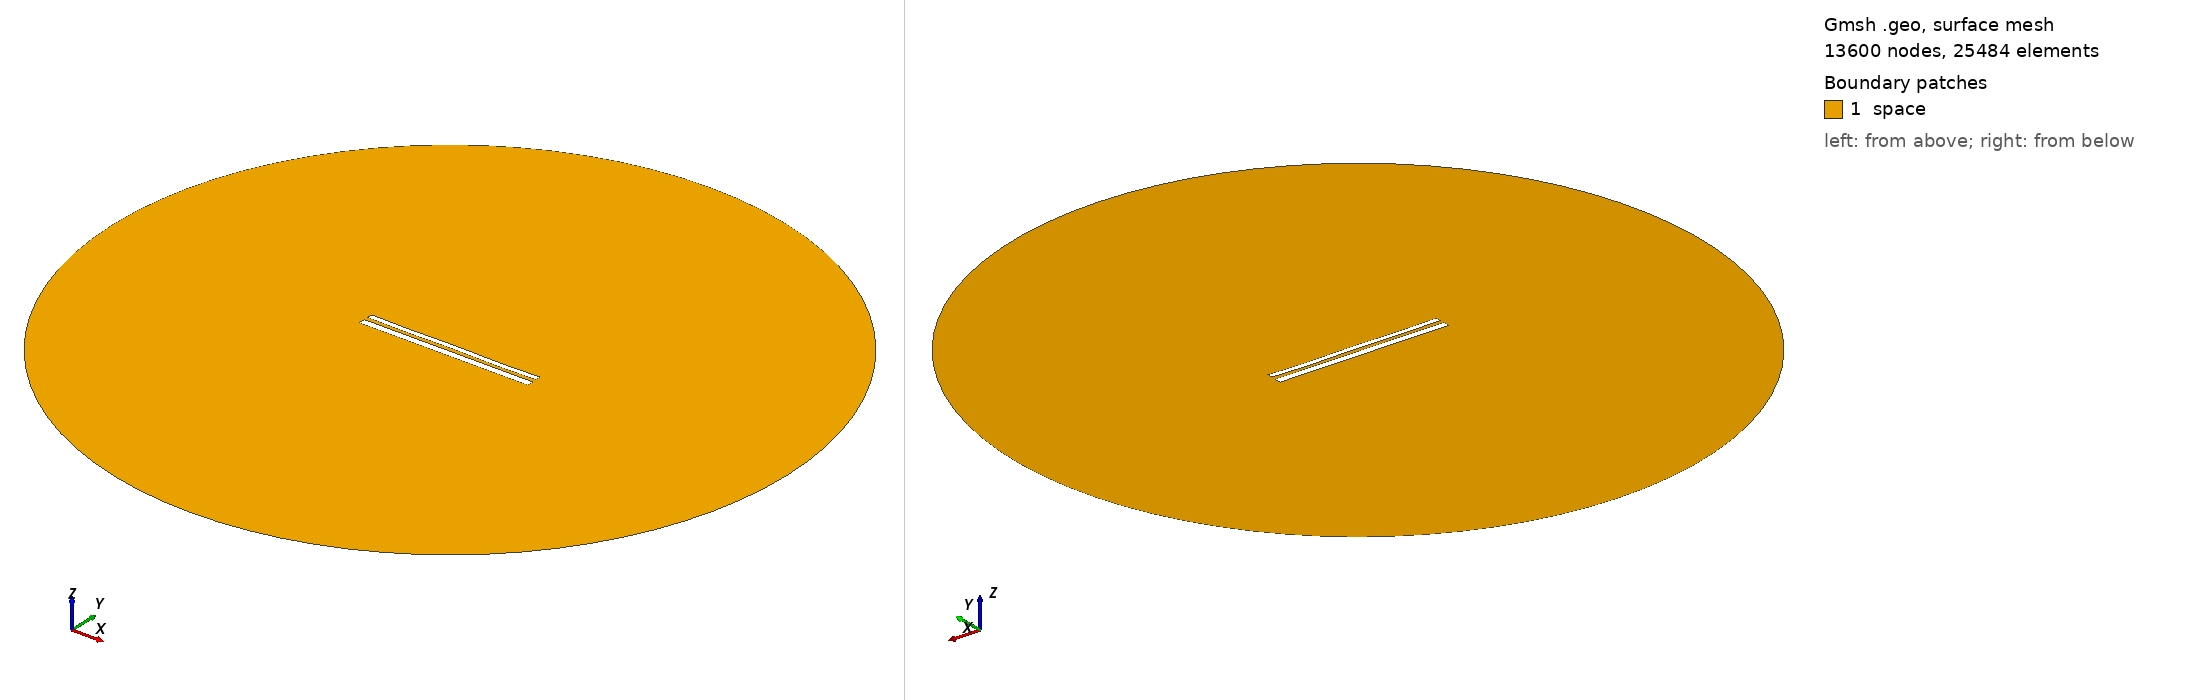

Gmsh geometry script, surface-meshed: 13600 nodes, 25484 surface elements. Boundary patches (legend numbers): 1 space. Left view from above one corner, right view from below the opposite corner. Legend entries are the model's physical surfaces. The drawing asked Gmsh for element sizes between 1% and 20% of the model's largest extent; the script's own settings can give other sizes.

=== 11286.geo (drawn) ===
//---------------------------------------
// Geometry kernel
//---------------------------------------

SetFactory("OpenCASCADE");



//---------------------------------------
// Parameters of the geometry
//---------------------------------------

// Overetch of the upper plate
overetch = 0.375;

// Distance between the plates
distance = 2.25;

// Discretization over the x axis (for the deformation)
nx = 50; 

// Length of the plate
L = 100 - overetch; 

// Number of modes
n = 4; 

// 1st mode coefficient
coeff(1) = -0.15;
beta(1) = 0.596864 * 3.1415926535 / L;

// 2nd mode coefficient
coeff(2) = -0.075;
beta(2) = 1.49418 * 3.1415926535 / L;

// 3rd mode coefficient
coeff(3) = 0.0;
beta(3) = 2.50025 * 3.1415926535 / L;

// 4th mode coefficient
coeff(4) = -0.15;
beta(4) = 3.49999 * 3.1415926535 / L;



//---------------------------------------
// Upper plate (deformed rectangle)
//---------------------------------------

// Coordiantes of the upper plate
xmin = -50;
xmax = 50 - overetch;

// Height of the upper plate
yheight = 4 - 2 * overetch;

// Indexes of the points
UpperID[] = {};
LowerID[] = {};
LeftID[] = {};
RightID[] = {};

// Point index
p = 1;

// Horizontal edges
For i In {1:nx}
    x = xmin + (i-1)*(xmax - xmin)/(nx-1);

    y_bottom = distance / 2 + overetch;
    For j In {1:n}
        C = (Cosh(beta(j)*L) + Cos(beta(j)*L)) / (Sinh(beta(j)*L) + Sin(beta(j)*L));
        y_bottom  = y_bottom + coeff(j) * (Cosh(beta(j)*(x+50)) - Cos(beta(j)*(x+50)) - C * (Sinh(beta(j)*(x+50)) - Sin(beta(j)*(x+50))));
    EndFor

    y_top = y_bottom + yheight;

    Point(p) = {x, y_top, 0, 1.0};
    UpperID[i] = p;
    p = p + 1;

    Point(p) = {x, y_bottom, 0, 1.0};
    LowerID[i] = p;
    p = p + 1;
EndFor

// Create point lists
UpperPts[] = {}; LowerPts[] = {};
For i In {1:nx}
  UpperPts[] += {UpperID[i]};
  LowerPts[] += {LowerID[i]};
EndFor

// Build splines
Spline(1) = {UpperPts[]};
Spline(2) = {LowerPts[]};
Line(3) = {LowerPts[nx-1], UpperPts[nx-1]};
Line(4) = {LowerPts[0], UpperPts[0]};

// Build the plane surface
Curve Loop(1) = {2, 3, -1, -4};
Plane Surface(1) = {1};



//---------------------------------------
// Lower plate (rectangle)
//---------------------------------------

// Vertices
Point(1001) = {-50, -1, 0, 1.0};
Point(1002) = { 50, -1, 0, 1.0};
Point(1003) = { 50,  -5, 0, 1.0};
Point(1004) = {-50,  -5, 0, 1.0};

// Edges
Line(5) = {1001, 1002};
Line(6) = {1002, 1003};
Line(7) = {1003, 1004};
Line(8) = {1004, 1001};

// Plane surface
Line Loop(2) = {5, 6, 7, 8};
Plane Surface(2) = {2}; 



//---------------------------------------
// Outer (fictious) boundary
//---------------------------------------

// Points
Point(1005) = {0, 0, 0};       // Center
Point(1006) = {200, 0, 0};     // Start point
Point(1007) = {0, 200, 0};     // 90 degrees
Point(1008) = {-200, 0, 0};    // 180 degrees
Point(1009) = {0, -200, 0};    // 270 degrees

// Circle arcs (each needs start, center, end)
Circle(9) = {1006, 1005, 1007};
Circle(10) = {1007, 1005, 1008};
Circle(11) = {1008, 1005, 1009};
Circle(12) = {1009, 1005, 1006};

// Plane surface for the entire domain
Curve Loop(3) = {9, 10, 11, 12};
Surface(3) = {3};

// Subtract the plates from the whole domain to obtain the actual domain where we want to solve the equations
BooleanDifference{ Surface{3}; Delete; }{ Surface{1}; Surface{2}; Delete; }




//---------------------------------------
// Transfinite Lines/Curves
//---------------------------------------

// Set the number of points on the boundaries
r = 7;

// Plates
Transfinite Curve {1, 2} = 50*r Using Progression 1;
Transfinite Curve {3, 4} = 2*r Using Progression 1;
Transfinite Line {5, 7} = 50*r Using Progression 1;
Transfinite Line {6, 8} = 2*r Using Progression 1;

// Outer boundary
Transfinite Line {9, 10, 11, 12} = 20 Using Progression 1;



//---------------------------------------
// Physical groups
//---------------------------------------                

// Physical curves (boundaries)
Physical Line("force_segment", 10) = {2};
Physical Line("upper_plate", 11) = {1, 3, 4};
Physical Line("lower_plate", 12) = {5, 6, 7, 8};
Physical Line("boundary", 20) = {9, 10, 11, 12};

// Physical Surfaces
Physical Surface("space", 30) = {3};



//---------------------------------------
// 6. Generate the Mesh
//---------------------------------------

// 2D mesh generation
Mesh 2;
